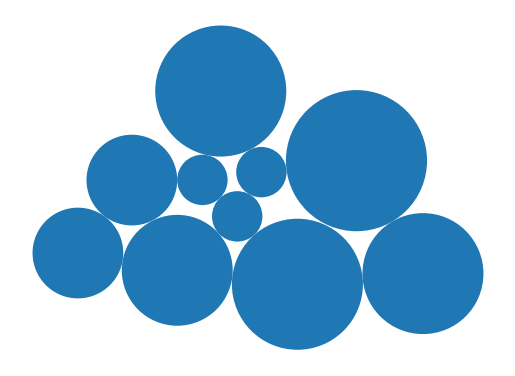

Recreate this plot in Python.
# from https://stackoverflow.com/questions/46131572/making-a-non-overlapping-bubble-chart-in-matplotlib-circle-packing
# simpler solution here: https://stackoverflow.com/questions/31069153/bubble-plot-or-heatmap-in-matplotlib

import numpy as np
import matplotlib.pyplot as plt

# create 10 circles with different radii
r = np.random.randint(5,15, size=10)

class C():
    def __init__(self,r):
        self.N = len(r)
        self.x = np.ones((self.N,3))
        self.x[:,2] = r
        maxstep = 2*self.x[:,2].max()
        length = np.ceil(np.sqrt(self.N))
        grid = np.arange(0,length*maxstep,maxstep)
        gx,gy = np.meshgrid(grid,grid)
        self.x[:,0] = gx.flatten()[:self.N]
        self.x[:,1] = gy.flatten()[:self.N]
        self.x[:,:2] = self.x[:,:2] - np.mean(self.x[:,:2], axis=0)

        self.step = self.x[:,2].min()
        self.p = lambda x,y: np.sum((x**2+y**2)**2)
        self.E = self.energy()
        self.iter = 1.

    def minimize(self):
        while self.iter < 1000*self.N:
            for i in range(self.N):
                rand = np.random.randn(2)*self.step/self.iter
                self.x[i,:2] += rand
                e = self.energy()
                if (e < self.E and self.isvalid(i)):
                    self.E = e
                    self.iter = 1.
                else:
                    self.x[i,:2] -= rand
                    self.iter += 1.

    def energy(self):
        return self.p(self.x[:,0], self.x[:,1])

    def distance(self,x1,x2):
        return np.sqrt((x1[0]-x2[0])**2+(x1[1]-x2[1])**2)-x1[2]-x2[2]

    def isvalid(self, i):
        for j in range(self.N):
            if i!=j:
                if self.distance(self.x[i,:], self.x[j,:]) < 0:
                    return False
        return True

    def plot(self, ax):
        for i in range(self.N):
            circ = plt.Circle(self.x[i,:2],self.x[i,2] )
            ax.add_patch(circ)

c = C(r)

fig, ax = plt.subplots(subplot_kw=dict(aspect="equal"))
ax.axis("off")

c.minimize()

c.plot(ax)
ax.relim()
ax.autoscale_view()
plt.show()